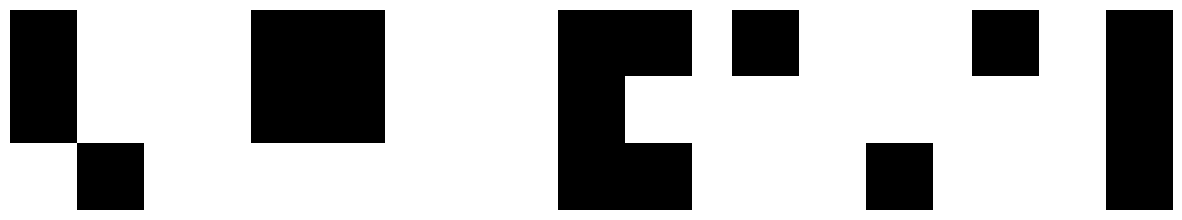

Source code (Python):
import numpy as np
import matplotlib.pyplot as plt
from scipy.stats import rv_discrete

# Define the dimensions of the image
width, height = 3, 3

# Calculate the total number of pixels in the image
total_pixels = width * height

# Generate all possible binary images of size 3x3 (0 for white, 1 for black)
all_images = [np.array([int(x) for x in format(i, '0' + str(total_pixels) + 'b')]).reshape(width, height) 
              for i in range(2 ** total_pixels)]

# Calculate probabilities proportional to the number of black pixels in each image
probs = [np.sum(image) for image in all_images]
probs = np.array(probs) / np.sum(probs)
print(probs.shape)
print(sum(probs))
# Create a Categorical distribution using the calculated probabilities
categorical_rv = rv_discrete(name='categorical', values=(np.arange(len(all_images)), probs))

print(categorical_rv)

# Draw 5 samples from the Categorical distribution
samples = categorical_rv.rvs(size=5)

# Visualize the sampled images
fig, axes = plt.subplots(1, 5, figsize=(15, 3))
for i, sample in enumerate(samples):
    axes[i].imshow(all_images[sample], cmap='gray')
    axes[i].axis('off')
plt.show()
